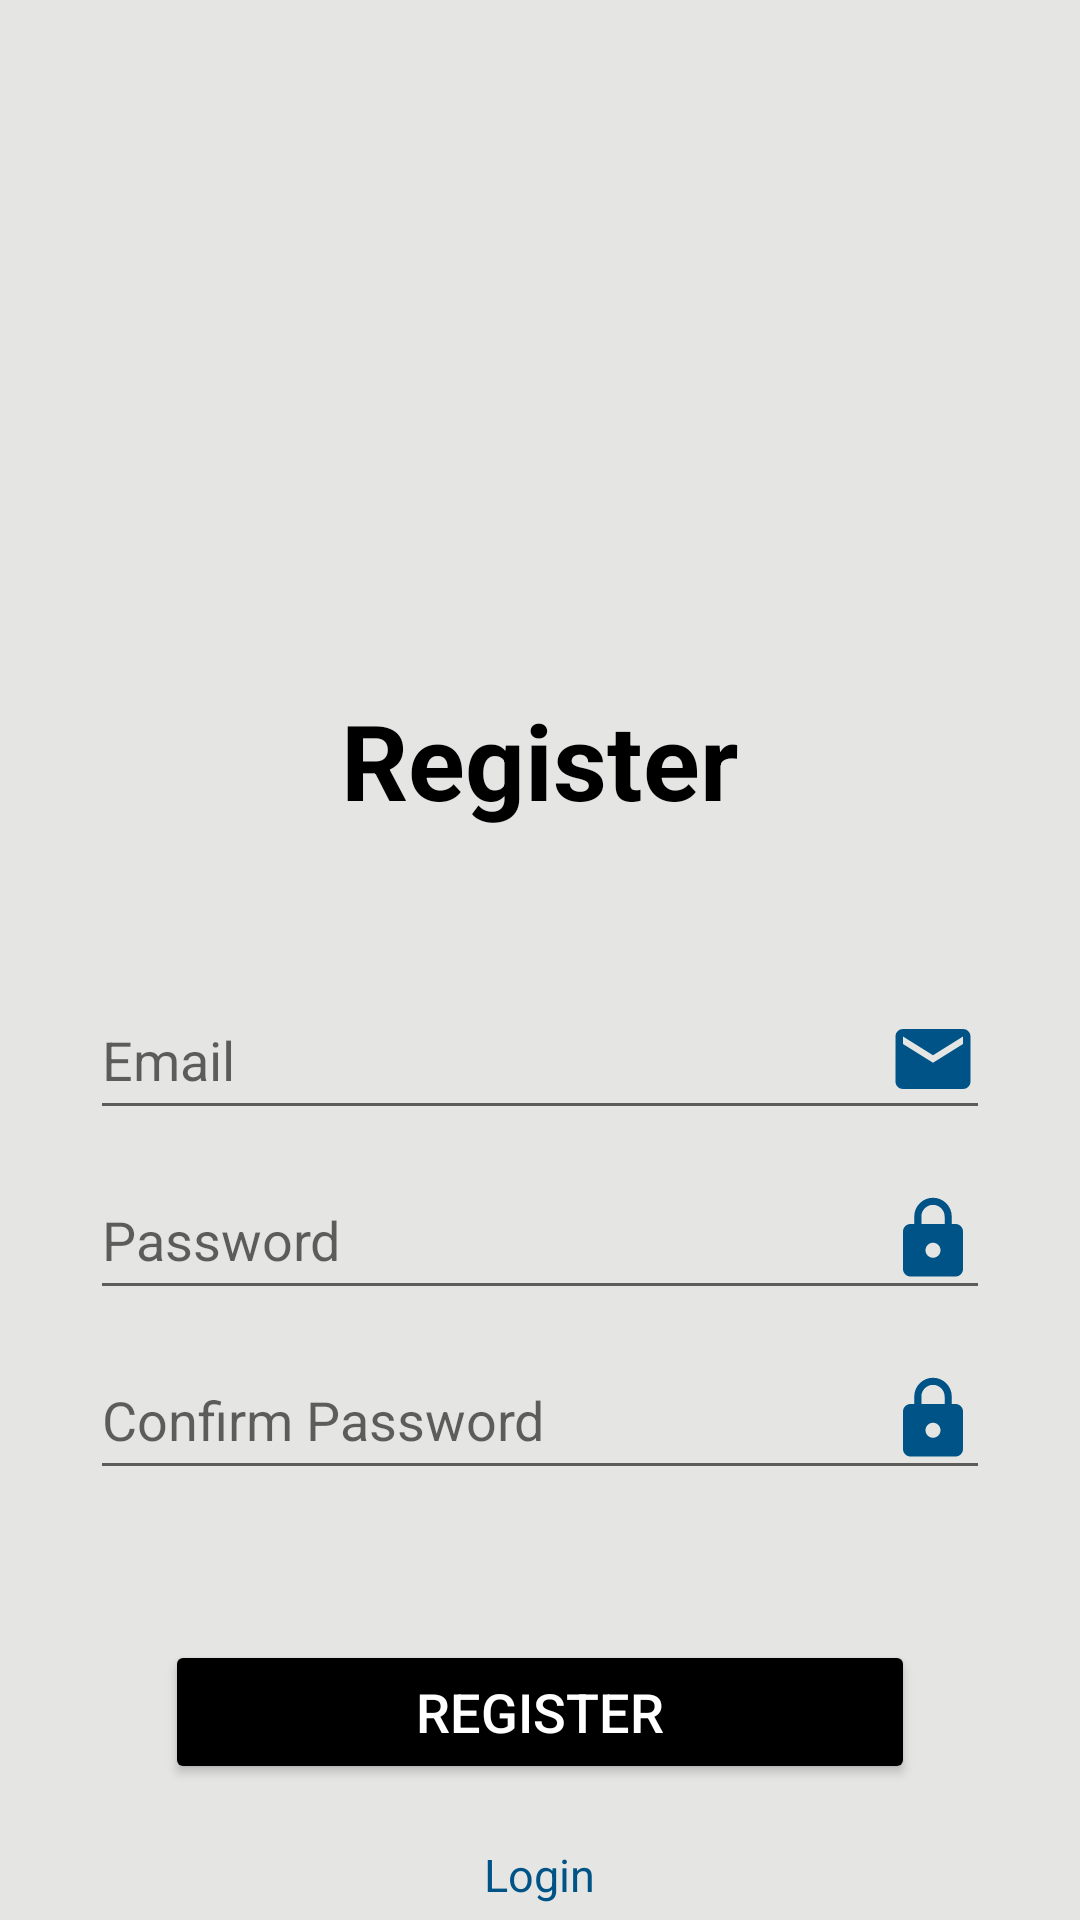

Produce the Android XML layout that renders to this screen, including the resource entries it uses.
<!-- AndroidManifest.xml: application theme Theme.Marks -->
<!-- res/layout/activity_register.xml -->
<?xml version="1.0" encoding="utf-8"?>
<LinearLayout xmlns:android="http://schemas.android.com/apk/res/android"
    xmlns:tools="http://schemas.android.com/tools"
    android:layout_width="match_parent"
    android:layout_height="match_parent"
    android:background="#e5e6e4"
    android:layout_gravity="center"
    android:orientation="vertical"
    tools:context=".RegisterActivity">

    


    



    <ImageView
        android:id="@+id/regLogo"
        android:layout_width="217dp"
        android:layout_height="200dp"
        android:layout_gravity="center"
        android:layout_marginTop="30dp"
        android:src="@drawable/logo" />

    <TextView
        android:id="@+id/registerText"
        android:layout_width="wrap_content"
        android:layout_height="wrap_content"
        android:layout_gravity="center"
        android:layout_marginBottom="50dp"
        android:text="Register"
        android:textColor="@color/black"
        android:textSize="35dp"
        android:textStyle="bold" />

    <EditText
        android:id="@+id/usernameEditTxt"
        android:inputType="textEmailAddress"
        android:layout_width="300dp"
        android:layout_height="50dp"
        android:layout_gravity="center"
        android:drawableEnd="@drawable/ic_baseline_email_24"
        android:ems="10"
        android:textColor="@color/black"
        android:layout_marginBottom="10dp"
        android:hint="Email" />

    <EditText
        android:id="@+id/passwordEditTxt"
        android:layout_width="300dp"
        android:layout_height="50dp"
        android:layout_gravity="center"
        android:textColor="@color/black"
        android:drawableEnd="@drawable/ic_baseline_lock_24"
        android:ems="10"
        android:layout_marginBottom="10dp"
        android:hint="Password"
        android:inputType="textPassword" />
    <EditText
        android:id="@+id/passwordEditTxt2"
        android:layout_width="300dp"
        android:layout_height="50dp"
        android:textColor="@color/black"
        android:layout_gravity="center"
        android:drawableEnd="@drawable/ic_baseline_lock_24"
        android:ems="10"
        android:layout_marginBottom="50dp"
        android:hint="Confirm Password"
        android:inputType="textPassword" />

    <Button
        android:id="@+id/regBtn"
        android:layout_width="250dp"
        android:layout_height="wrap_content"
        android:layout_gravity="center"
        android:backgroundTint="@color/black"
        android:text="REGISTER"
        android:textColor="@color/white"
        android:textSize="18dp" />

    <TextView
        android:id="@+id/loginOption"
        android:layout_width="wrap_content"
        android:layout_height="wrap_content"
        android:layout_gravity="center"
        android:layout_marginTop="20dp"
        android:clickable="true"
        android:minHeight="48dp"
        android:text="Login"
        android:textColor="@color/pc"
        android:textSize="15dp" />




</LinearLayout>
<!-- resources referenced by this layout -->
<resources>
  <color name="black">#FF000000</color>
  <color name="pc">#005386</color>
  <color name="white">#FFFFFFFF</color>
  <!-- drawable ic_baseline_email_24 (drawable) -->
  <vector android:height="30dp" android:tint="#005386"
      android:viewportHeight="24" android:viewportWidth="24"
      android:width="30dp" xmlns:android="http://schemas.android.com/apk/res/android">
      <path android:fillColor="@android:color/white" android:pathData="M20,4L4,4c-1.1,0 -1.99,0.9 -1.99,2L2,18c0,1.1 0.9,2 2,2h16c1.1,0 2,-0.9 2,-2L22,6c0,-1.1 -0.9,-2 -2,-2zM20,8l-8,5 -8,-5L4,6l8,5 8,-5v2z"/>
  </vector>
  <!-- drawable ic_baseline_lock_24 (drawable) -->
  <vector android:height="30dp" android:tint="#005386"
      android:viewportHeight="24" android:viewportWidth="24"
      android:width="30dp" xmlns:android="http://schemas.android.com/apk/res/android">
      <path android:fillColor="@android:color/white" android:pathData="M18,8h-1L17,6c0,-2.76 -2.24,-5 -5,-5S7,3.24 7,6v2L6,8c-1.1,0 -2,0.9 -2,2v10c0,1.1 0.9,2 2,2h12c1.1,0 2,-0.9 2,-2L20,10c0,-1.1 -0.9,-2 -2,-2zM12,17c-1.1,0 -2,-0.9 -2,-2s0.9,-2 2,-2 2,0.9 2,2 -0.9,2 -2,2zM15.1,8L8.9,8L8.9,6c0,-1.71 1.39,-3.1 3.1,-3.1 1.71,0 3.1,1.39 3.1,3.1v2z"/>
  </vector>
  <style name="Theme.Marks" parent="Theme.MaterialComponents.DayNight.DarkActionBar">
          
          <item name="colorPrimary">@color/purple_500</item>
          <item name="colorPrimaryVariant">@color/purple_700</item>
          <item name="colorOnPrimary">@color/white</item>
          
          <item name="colorSecondary">@color/teal_200</item>
          <item name="colorSecondaryVariant">@color/teal_700</item>
          <item name="colorOnSecondary">@color/black</item>
          
          <item name="android:statusBarColor" tools:targetApi="l">?attr/colorPrimaryVariant</item>
          
      </style>
  <color name="purple_500">#FF6200EE</color>
  <color name="purple_700">#FF3700B3</color>
  <color name="teal_200">#FF03DAC5</color>
  <color name="teal_700">#FF018786</color>
</resources>
